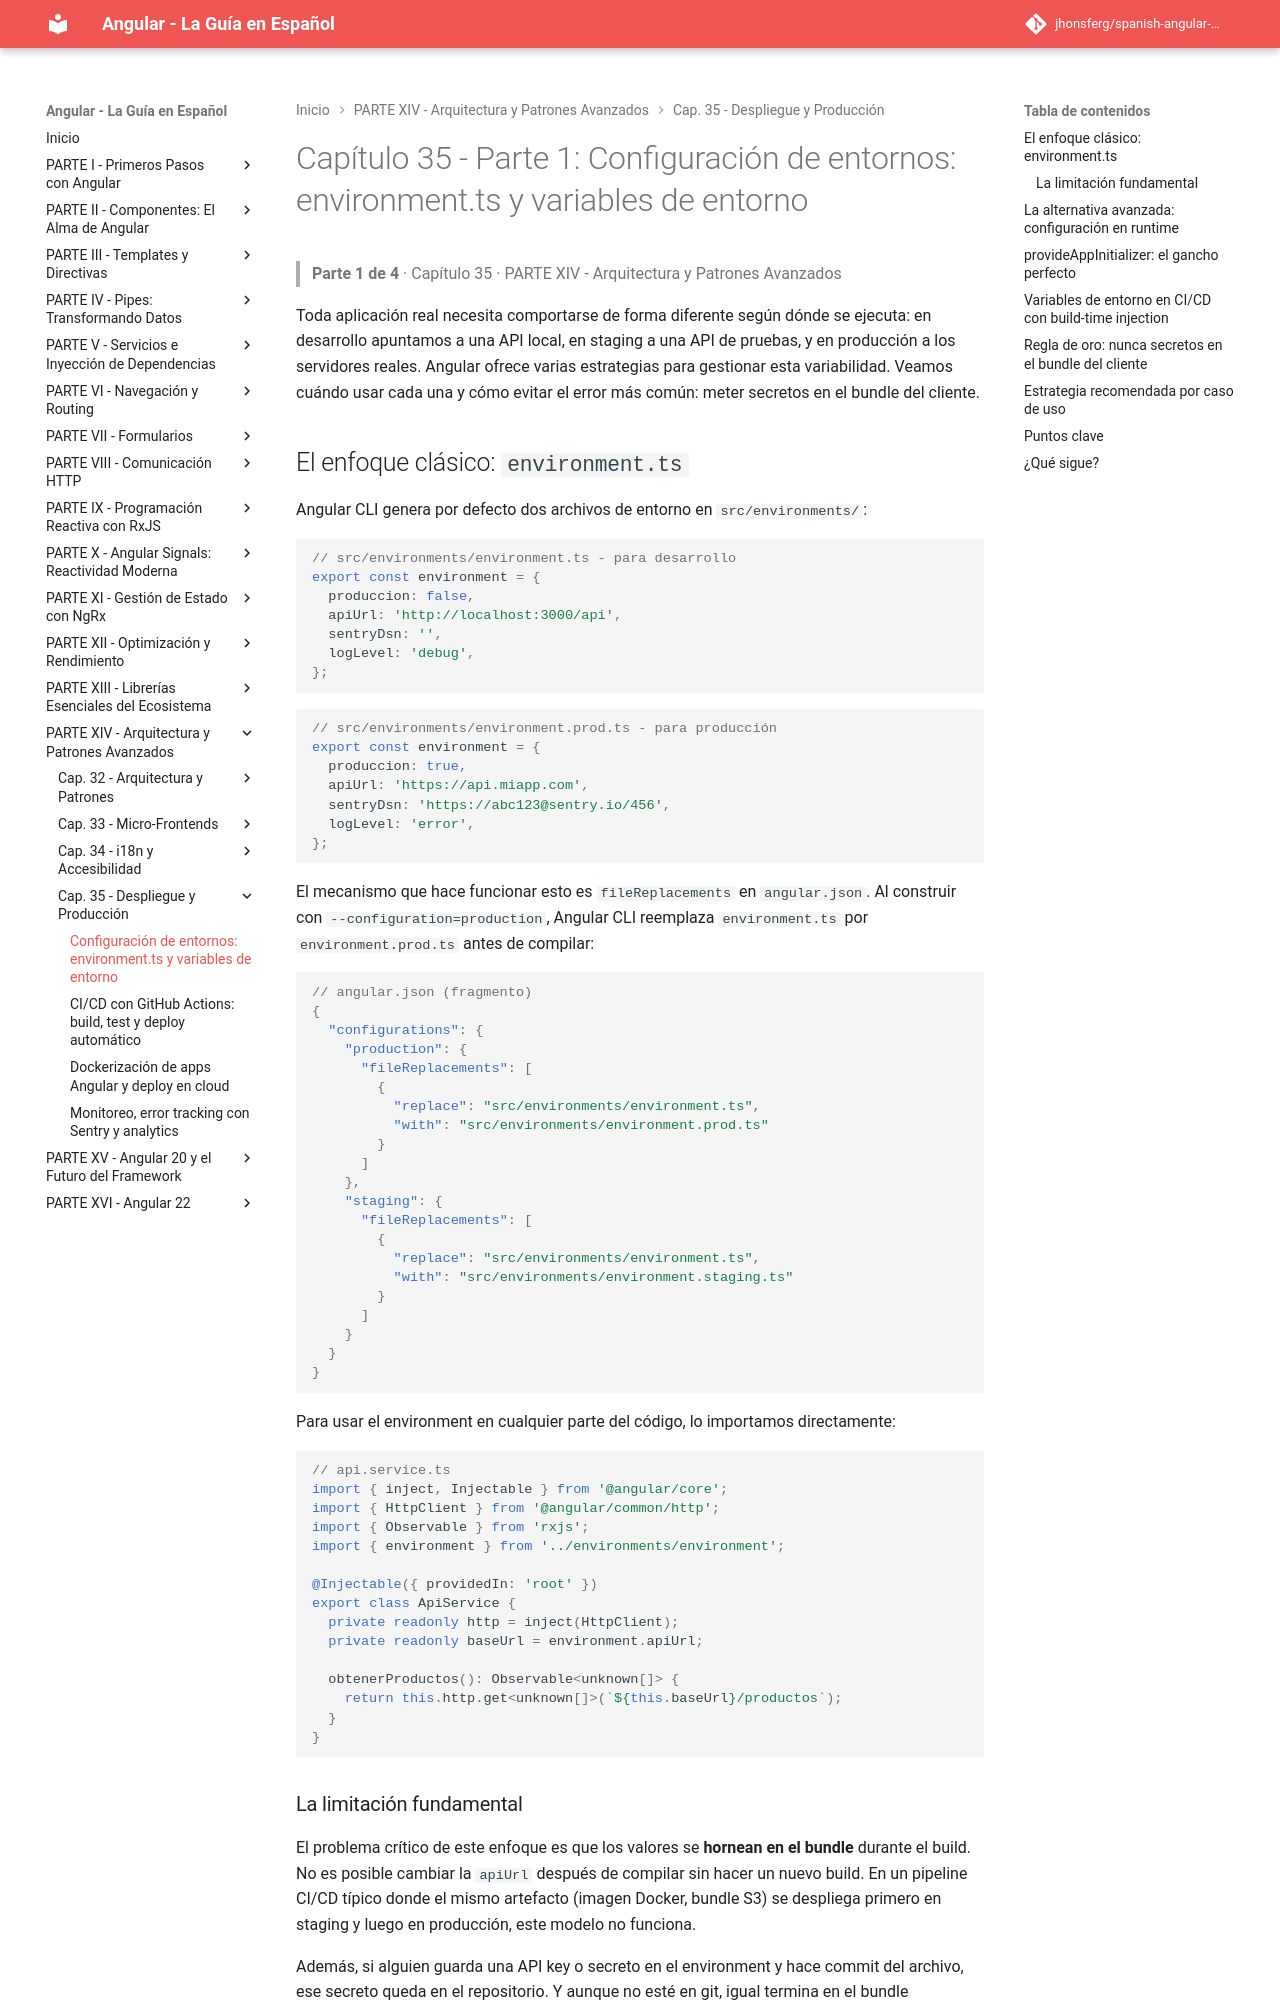

repository: jhonsferg/spanish-angular-guide · page: 35-despliegue-y-produccion/1-configuracion-de-entornos-environment-ts-y-variables-de-entorno/index.html · generator: mkdocs

# Capítulo 35 - Parte 1: Configuración de entornos: environment.ts y variables de entorno

> **Parte 1 de 4** · Capítulo 35 · PARTE XIV - Arquitectura y Patrones Avanzados

Toda aplicación real necesita comportarse de forma diferente según dónde se ejecuta: en desarrollo apuntamos a una API local, en staging a una API de pruebas, y en producción a los servidores reales. Angular ofrece varias estrategias para gestionar esta variabilidad. Veamos cuándo usar cada una y cómo evitar el error más común: meter secretos en el bundle del cliente.

## El enfoque clásico: `environment.ts`

Angular CLI genera por defecto dos archivos de entorno en `src/environments/`:

```typescript
// src/environments/environment.ts - para desarrollo
export const environment = {
  produccion: false,
  apiUrl: 'http://localhost:3000/api',
  sentryDsn: '',
  logLevel: 'debug',
};
```

```typescript
// src/environments/environment.prod.ts - para producción
export const environment = {
  produccion: true,
  apiUrl: 'https://api.miapp.com',
  sentryDsn: 'https://abc123@sentry.io/456',
  logLevel: 'error',
};
```

El mecanismo que hace funcionar esto es `fileReplacements` en `angular.json`. Al construir con `--configuration=production`, Angular CLI reemplaza `environment.ts` por `environment.prod.ts` antes de compilar:

```json
// angular.json (fragmento)
{
  "configurations": {
    "production": {
      "fileReplacements": [
        {
          "replace": "src/environments/environment.ts",
          "with": "src/environments/environment.prod.ts"
        }
      ]
    },
    "staging": {
      "fileReplacements": [
        {
          "replace": "src/environments/environment.ts",
          "with": "src/environments/environment.staging.ts"
        }
      ]
    }
  }
}
```

Para usar el environment en cualquier parte del código, lo importamos directamente:

```typescript
// api.service.ts
import { inject, Injectable } from '@angular/core';
import { HttpClient } from '@angular/common/http';
import { Observable } from 'rxjs';
import { environment } from '../environments/environment';

@Injectable({ providedIn: 'root' })
export class ApiService {
  private readonly http = inject(HttpClient);
  private readonly baseUrl = environment.apiUrl;

  obtenerProductos(): Observable<unknown[]> {
    return this.http.get<unknown[]>(`${this.baseUrl}/productos`);
  }
}
```

### La limitación fundamental

El problema crítico de este enfoque es que los valores se **hornean en el bundle** durante el build. No es posible cambiar la `apiUrl` después de compilar sin hacer un nuevo build. En un pipeline CI/CD típico donde el mismo artefacto (imagen Docker, bundle S3) se despliega primero en staging y luego en producción, este modelo no funciona.

Además, si alguien guarda una API key o secreto en el environment y hace commit del archivo, ese secreto queda en el repositorio. Y aunque no esté en git, igual termina en el bundle JavaScript que cualquier usuario puede leer en DevTools.
